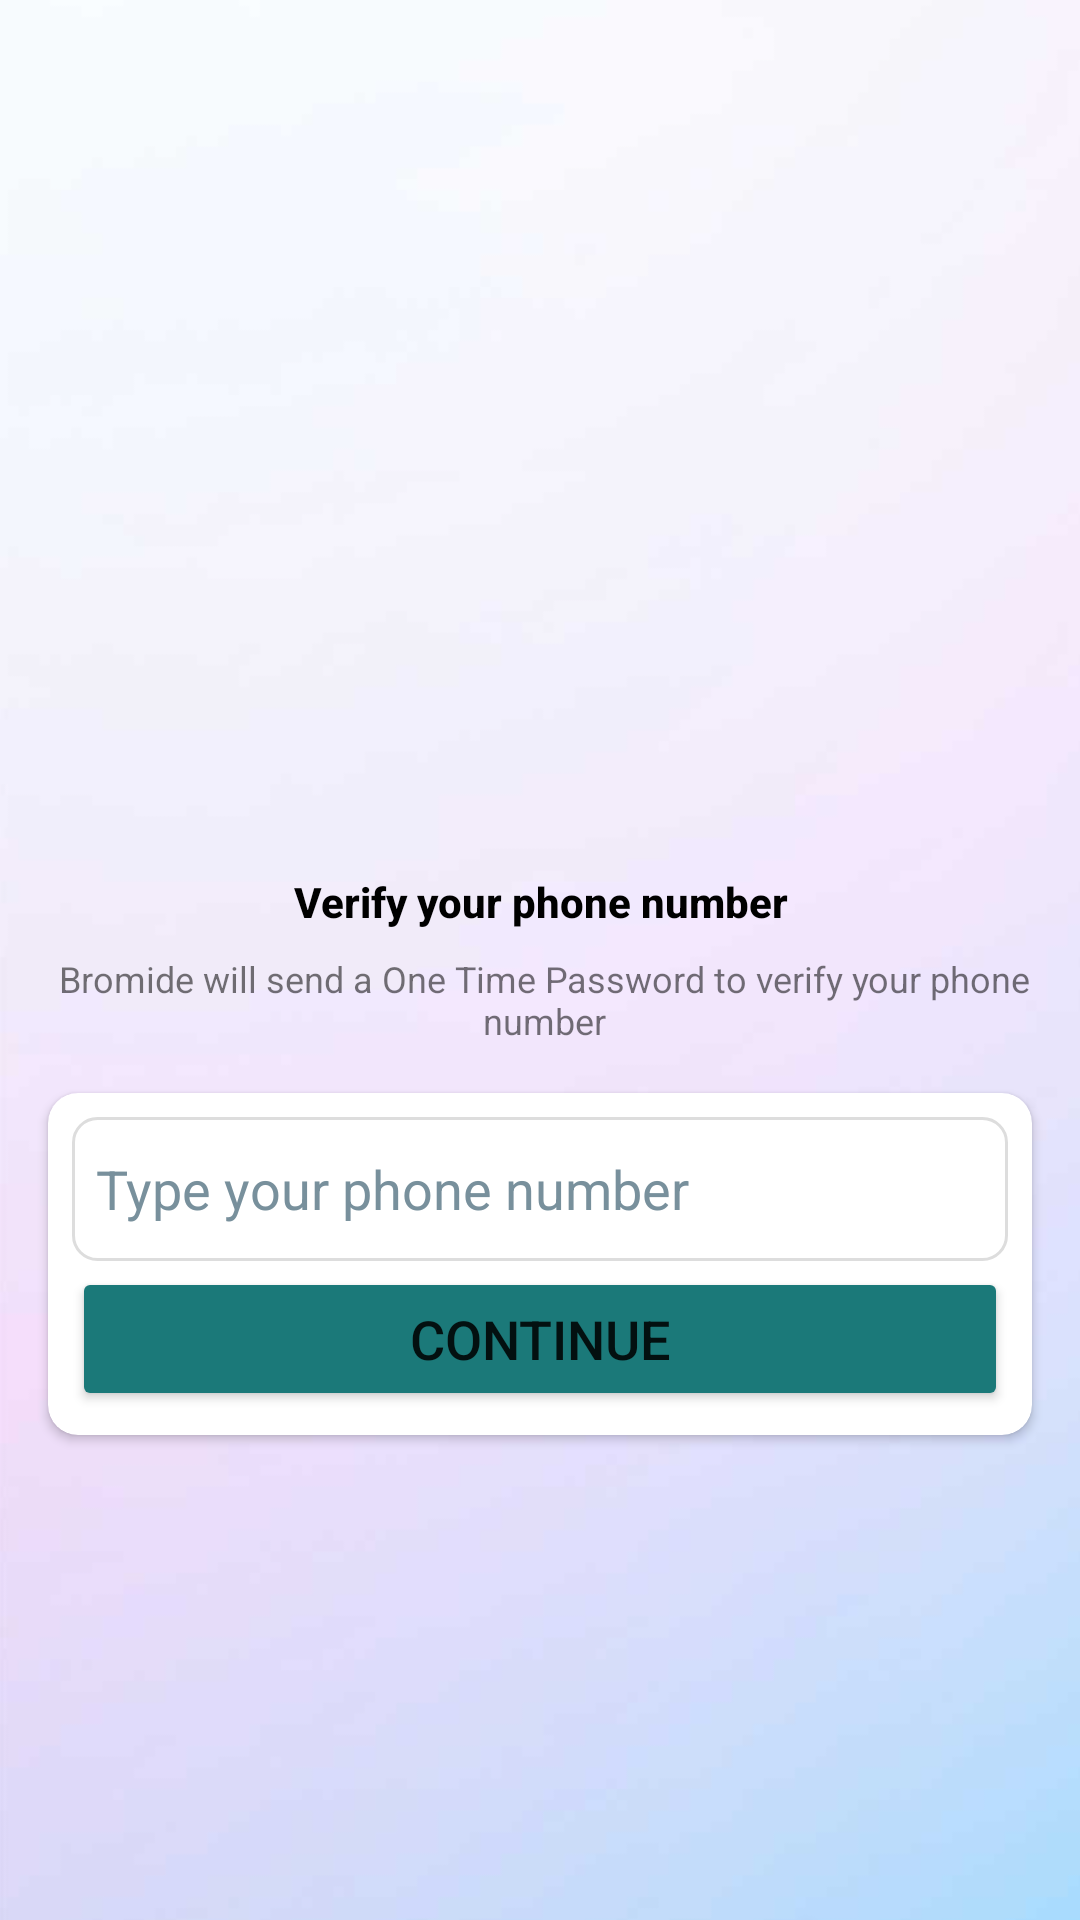

Here is an Android app screen rendered from its layout file. Give the layout XML and the strings, colors and styles it references.
<!-- AndroidManifest.xml: application theme Theme.Bromide -->
<!-- res/layout/activity_login.xml -->
<?xml version="1.0" encoding="utf-8"?>
<androidx.constraintlayout.widget.ConstraintLayout xmlns:android="http://schemas.android.com/apk/res/android"
    xmlns:app="http://schemas.android.com/apk/res-auto"
    xmlns:tools="http://schemas.android.com/tools"
    android:layout_width="match_parent"
    android:layout_height="match_parent"
    android:background="@drawable/ic_app_background"
    tools:context=".LoginActivity">

    <ImageView
        android:id="@+id/imageView"
        android:layout_width="219dp"
        android:layout_height="205dp"
        android:layout_marginTop="70dp"
        android:contentDescription="phone image"
        app:layout_constraintEnd_toEndOf="parent"

        app:layout_constraintStart_toStartOf="parent"
        app:layout_constraintTop_toTopOf="parent"
        app:srcCompat="@drawable/ic_smartphone"
        tools:ignore="ImageContrastCheck" />

    <TextView
        android:id="@+id/textView"
        android:layout_width="wrap_content"
        android:layout_height="wrap_content"
        android:layout_marginTop="16dp"
        android:fontFamily="sans-serif-medium"
        android:text="Verify your phone number"
        android:textColor="#000000"
        android:textStyle="bold"
        app:layout_constraintEnd_toEndOf="@+id/imageView"
        app:layout_constraintStart_toStartOf="@+id/imageView"
        app:layout_constraintTop_toBottomOf="@+id/imageView" />

    <TextView
        android:id="@+id/textView2"
        android:layout_width="wrap_content"
        android:layout_height="wrap_content"
        android:layout_marginTop="8dp"
        android:gravity="center"
        android:text="Bromide will send a One Time Password to verify your phone number"
        android:textSize="12sp"
        app:layout_constraintEnd_toEndOf="@+id/textView"
        app:layout_constraintHorizontal_bias="0.495"
        app:layout_constraintStart_toStartOf="@+id/textView"
        app:layout_constraintTop_toBottomOf="@+id/textView" />

    <androidx.cardview.widget.CardView
        android:layout_width="match_parent"
        android:layout_height="wrap_content"
        android:layout_marginStart="16dp"
        android:layout_marginTop="16dp"
        android:layout_marginEnd="16dp"
        app:cardCornerRadius="10dp"
        app:layout_constraintEnd_toEndOf="parent"
        app:layout_constraintStart_toStartOf="parent"
        app:layout_constraintTop_toBottomOf="@+id/textView2">

        <LinearLayout
            android:layout_width="match_parent"
            android:layout_height="wrap_content"
            android:layout_margin="8dp"
            android:orientation="vertical">

            <EditText
                android:id="@+id/editTextPhone"
                android:layout_width="match_parent"
                android:layout_height="wrap_content"
                android:autofillHints="phone"
                android:background="@drawable/textbox_design"
                android:ems="10"
                android:hint="Type your phone number"
                android:inputType="phone"
                android:minHeight="48dp"
                android:padding="8dp"
                android:textColorHint="#78909C" />

            <Button
                android:id="@+id/btn_continue"
                android:layout_width="match_parent"
                android:layout_height="match_parent"
                android:text="Continue"
                android:textSize="18sp"
                android:padding="10dp"
                android:layout_marginTop="2dp"
                android:backgroundTint="#1B7979"
                />
        </LinearLayout>
    </androidx.cardview.widget.CardView>
</androidx.constraintlayout.widget.ConstraintLayout>
<!-- resources referenced by this layout -->
<resources>
  <!-- drawable ic_app_background: png bitmap (drawable, 54307 bytes) -->
  <!-- drawable textbox_design (drawable) -->
  <?xml version="1.0" encoding="utf-8"?>
  <shape xmlns:android="http://schemas.android.com/apk/res/android">
  <stroke android:color="#DDDDDD" android:width="1dp"/>
      <corners android:radius="8dp"/>
  </shape>
  <style name="Theme.Bromide" parent="Theme.MaterialComponents.DayNight.NoActionBar">
          
          <item name="colorPrimary">@color/purple_500</item>
          <item name="colorPrimaryVariant">@color/teal_700</item>
          <item name="colorOnPrimary">@color/white</item>
          
          <item name="colorSecondary">@color/teal_200</item>
          <item name="colorSecondaryVariant">@color/teal_700</item>
          <item name="colorOnSecondary">@color/black</item>
          
          <item name="android:statusBarColor" tools:targetApi="l">?attr/colorPrimaryVariant</item>
          
      </style>
  <!-- not gathered from this repository: default colours our renderer supplied (Android Studio template values) -->
  <color name="purple_500">#FF6200EE</color>
  <color name="teal_200">#FF03DAC5</color>
  <color name="teal_700">#FF018786</color>
  <color name="black">#FF000000</color>
  <color name="white">#FFFFFFFF</color>
</resources>
